Photos from the image-classification dataset "dataset" in the GitHub repository Prasone/Starfruit-Disease-Detection-using-MobileNetV2---HSV. Its 5 classes are: anthracnose, bed bugs, fruit borer, healthy fruits, healthy leaf.

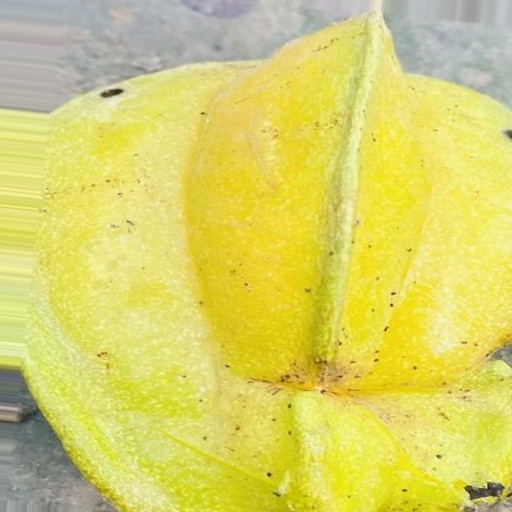
Label: fruit borer

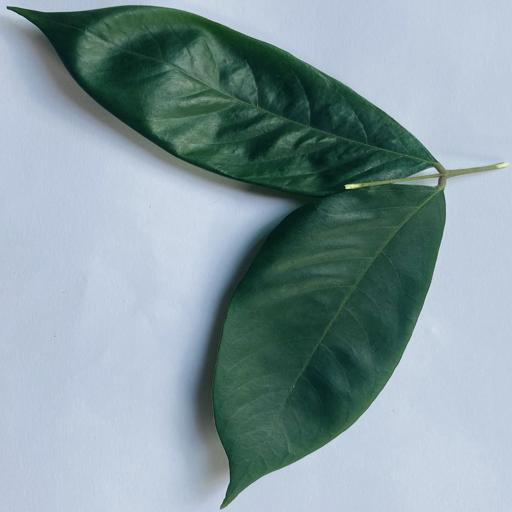
Label: healthy leaf

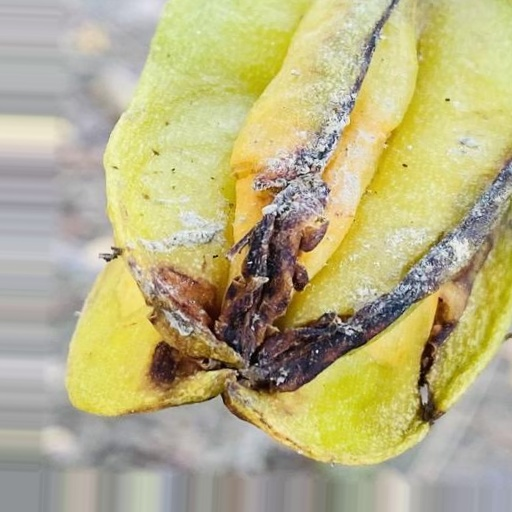
Label: anthracnose

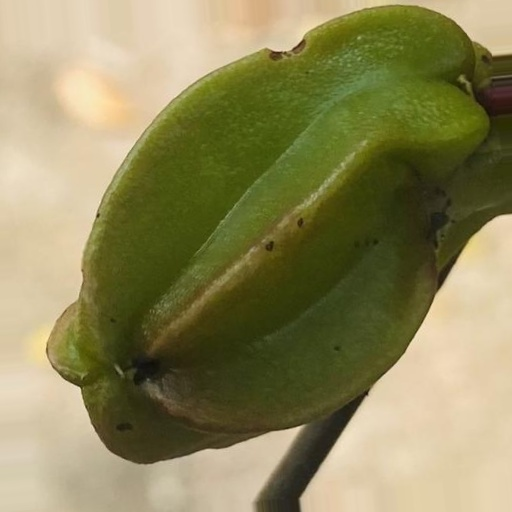
Label: anthracnose

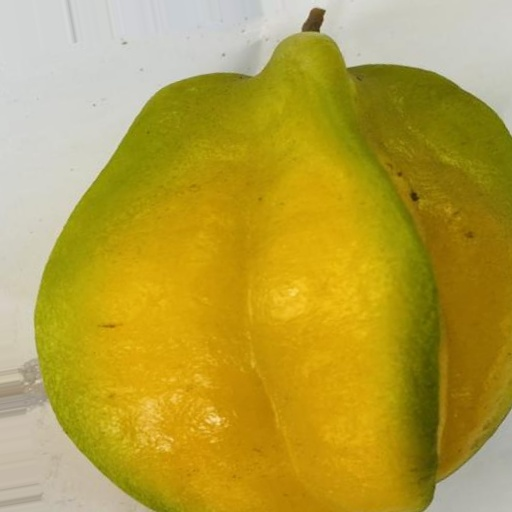
Label: healthy fruits

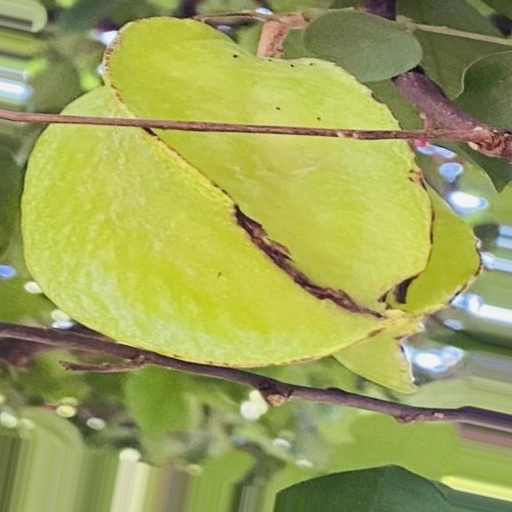
Label: bed bugs
